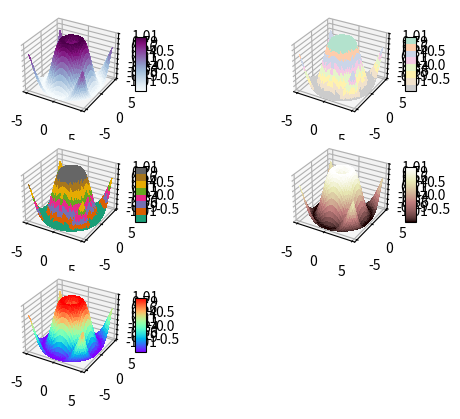

This chart was generated by the following Python code:
import matplotlib.pyplot as plt
from mpl_toolkits.mplot3d import Axes3D
from matplotlib import cm
from matplotlib.ticker import LinearLocator, FormatStrFormatter
import numpy as np

fig =  plt.figure()

colors = ['BuPu','Pastel2_r','Dark2','pink','rainbow']
x = np.arange(-5, 5, 0.25)
y = np.arange(-5, 5, 0.25)
x, y = np.meshgrid(x, y)
r = np.sqrt( (x**2) + (y**2) )
a = np.sin(r)

for i in range(321,326,1):
    ax = fig.add_subplot(i, projection = '3d')
    surf = ax.plot_surface(x, y, a, cmap = colors[i-321] , linewidth = 0, antialiased = False)
    ax.set_zlim(- 1.01 , 1.01 )
    ax.zaxis.set_major_locator(LinearLocator(10))
    ax.zaxis.set_major_formatter(FormatStrFormatter('%.02f'))
    fig.colorbar(surf, shrink = 0.5, aspect = 5)

plt.show()